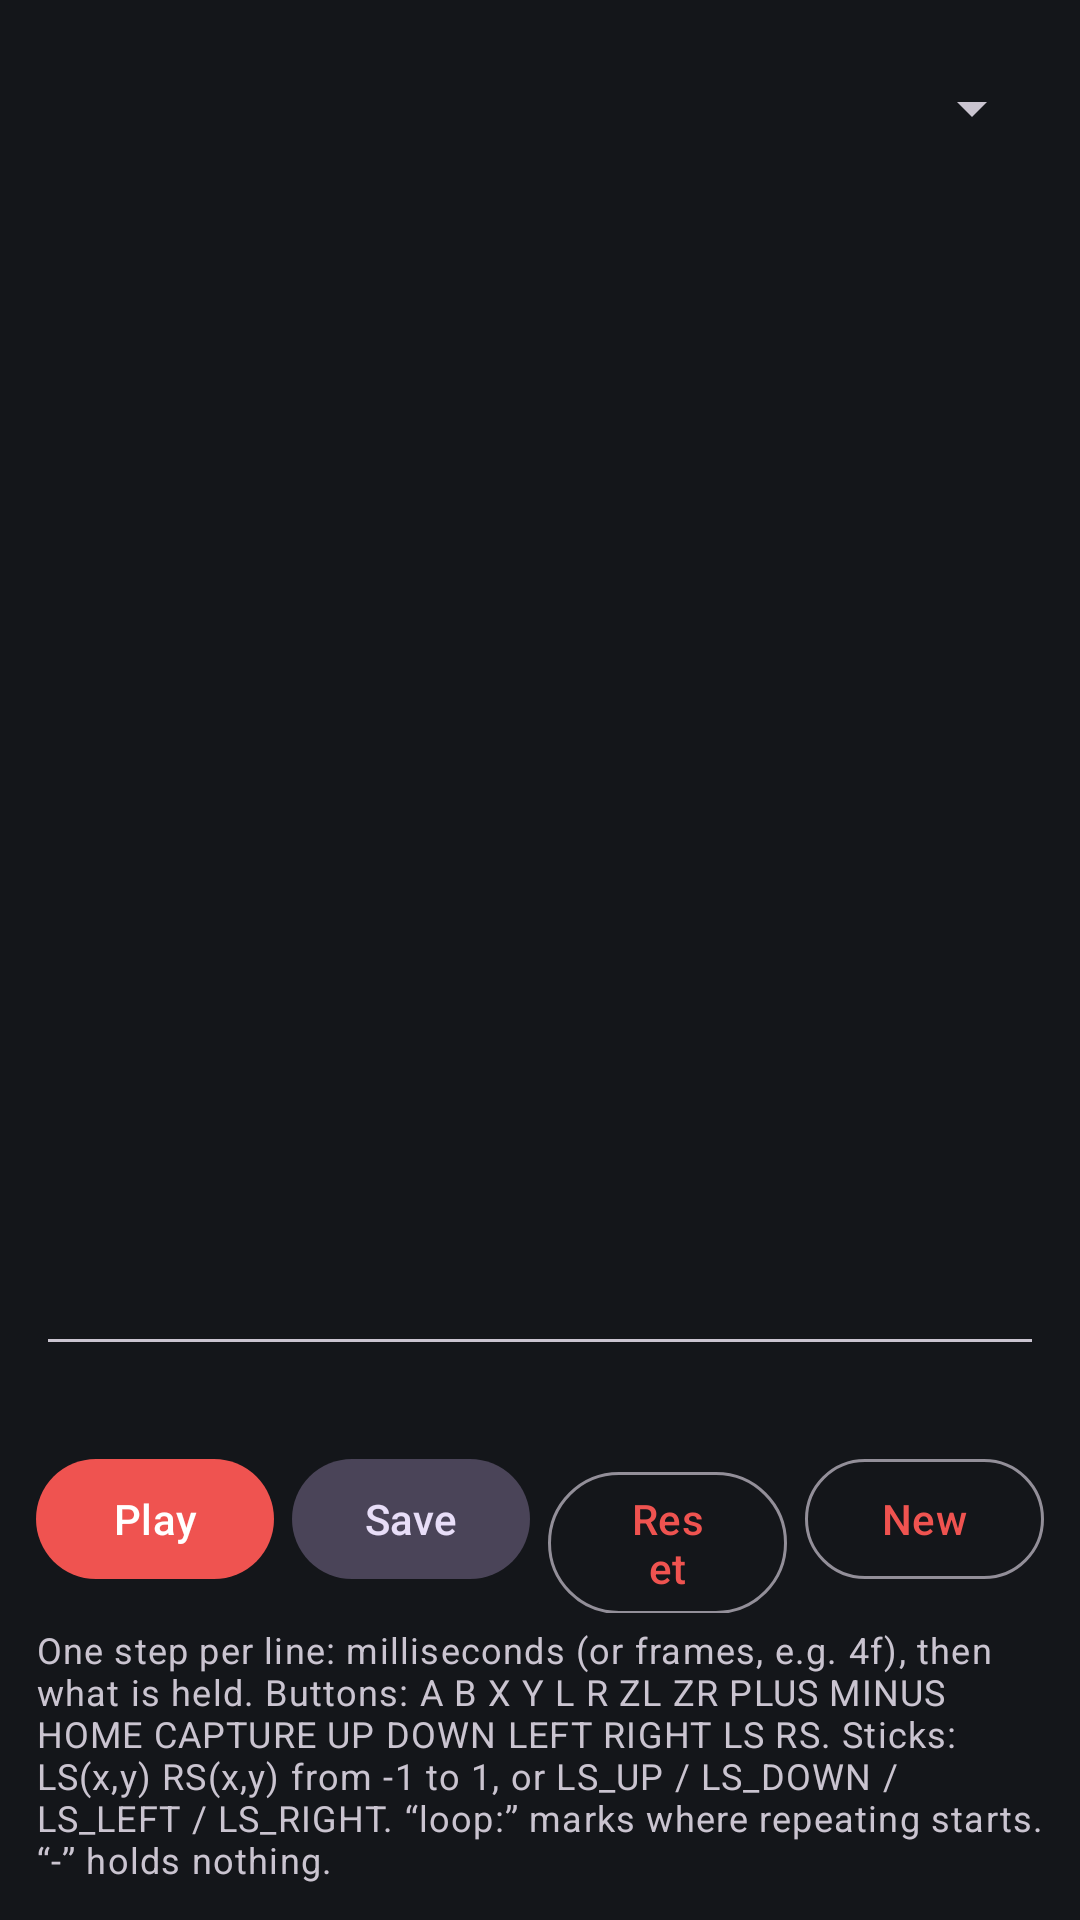

This screen was rendered from an Android layout file. Write that file and the resources it references.
<!-- AndroidManifest.xml: application theme Theme.Swis -->
<!-- res/layout/activity_macro.xml -->
<?xml version="1.0" encoding="utf-8"?>
<LinearLayout xmlns:android="http://schemas.android.com/apk/res/android"
    android:id="@+id/root"
    android:layout_width="match_parent"
    android:layout_height="match_parent"
    android:orientation="vertical"
    android:padding="12dp">

    <Spinner
        android:id="@+id/picker"
        android:layout_width="match_parent"
        android:layout_height="wrap_content"
        android:minHeight="48dp" />

    <EditText
        android:id="@+id/editor"
        android:layout_width="match_parent"
        android:layout_height="0dp"
        android:layout_weight="1"
        android:fontFamily="monospace"
        android:gravity="top|start"
        android:importantForAutofill="no"
        android:inputType="textMultiLine|textNoSuggestions|textVisiblePassword"
        android:scrollbars="vertical"
        android:textSize="13sp" />

    <TextView
        android:id="@+id/info"
        android:layout_width="match_parent"
        android:layout_height="wrap_content"
        android:layout_marginTop="4dp"
        android:textAppearance="?attr/textAppearanceBodyMedium" />

    <LinearLayout
        android:layout_width="match_parent"
        android:layout_height="wrap_content"
        android:layout_marginTop="4dp"
        android:orientation="horizontal">

        <com.google.android.material.button.MaterialButton
            android:id="@+id/play"
            android:layout_width="0dp"
            android:layout_height="wrap_content"
            android:layout_weight="1"
            android:text="@string/macro_play" />

        <com.google.android.material.button.MaterialButton
            android:id="@+id/save"
            style="@style/Widget.Material3.Button.TonalButton"
            android:layout_width="0dp"
            android:layout_height="wrap_content"
            android:layout_marginStart="6dp"
            android:layout_weight="1"
            android:text="@string/save" />

        <com.google.android.material.button.MaterialButton
            android:id="@+id/remove"
            style="?attr/materialButtonOutlinedStyle"
            android:layout_width="0dp"
            android:layout_height="wrap_content"
            android:layout_marginStart="6dp"
            android:layout_weight="1"
            android:text="@string/macro_reset" />

        <com.google.android.material.button.MaterialButton
            android:id="@+id/create"
            style="?attr/materialButtonOutlinedStyle"
            android:layout_width="0dp"
            android:layout_height="wrap_content"
            android:layout_marginStart="6dp"
            android:layout_weight="1"
            android:text="@string/macro_new" />
    </LinearLayout>

    <TextView
        android:layout_width="match_parent"
        android:layout_height="wrap_content"
        android:layout_marginTop="4dp"
        android:text="@string/macro_help"
        android:textAppearance="?attr/textAppearanceBodySmall" />
</LinearLayout>
<!-- resources referenced by this layout -->
<resources>
  <string name="macro_help">One step per line: milliseconds (or frames, e.g. 4f), then what is held. Buttons: A B X Y L R ZL ZR PLUS MINUS HOME CAPTURE UP DOWN LEFT RIGHT LS RS. Sticks: LS(x,y) RS(x,y) from -1 to 1, or LS_UP / LS_DOWN / LS_LEFT / LS_RIGHT. “loop:” marks where repeating starts. “-” holds nothing.</string>
  <string name="macro_new">New</string>
  <string name="macro_play">Play</string>
  <string name="macro_reset">Reset</string>
  <string name="save">Save</string>
  <style name="Theme.Swis" parent="Theme.Material3.Dark.NoActionBar">
          <item name="colorPrimary">#EF5350</item>
          <item name="colorOnPrimary">#FFFFFF</item>
          <item name="colorSecondary">#42A5F5</item>
          <item name="android:colorBackground">#14161A</item>
          <item name="colorSurface">#14161A</item>
          <item name="android:statusBarColor">#14161A</item>
          <item name="android:navigationBarColor">#14161A</item>
      </style>
</resources>
